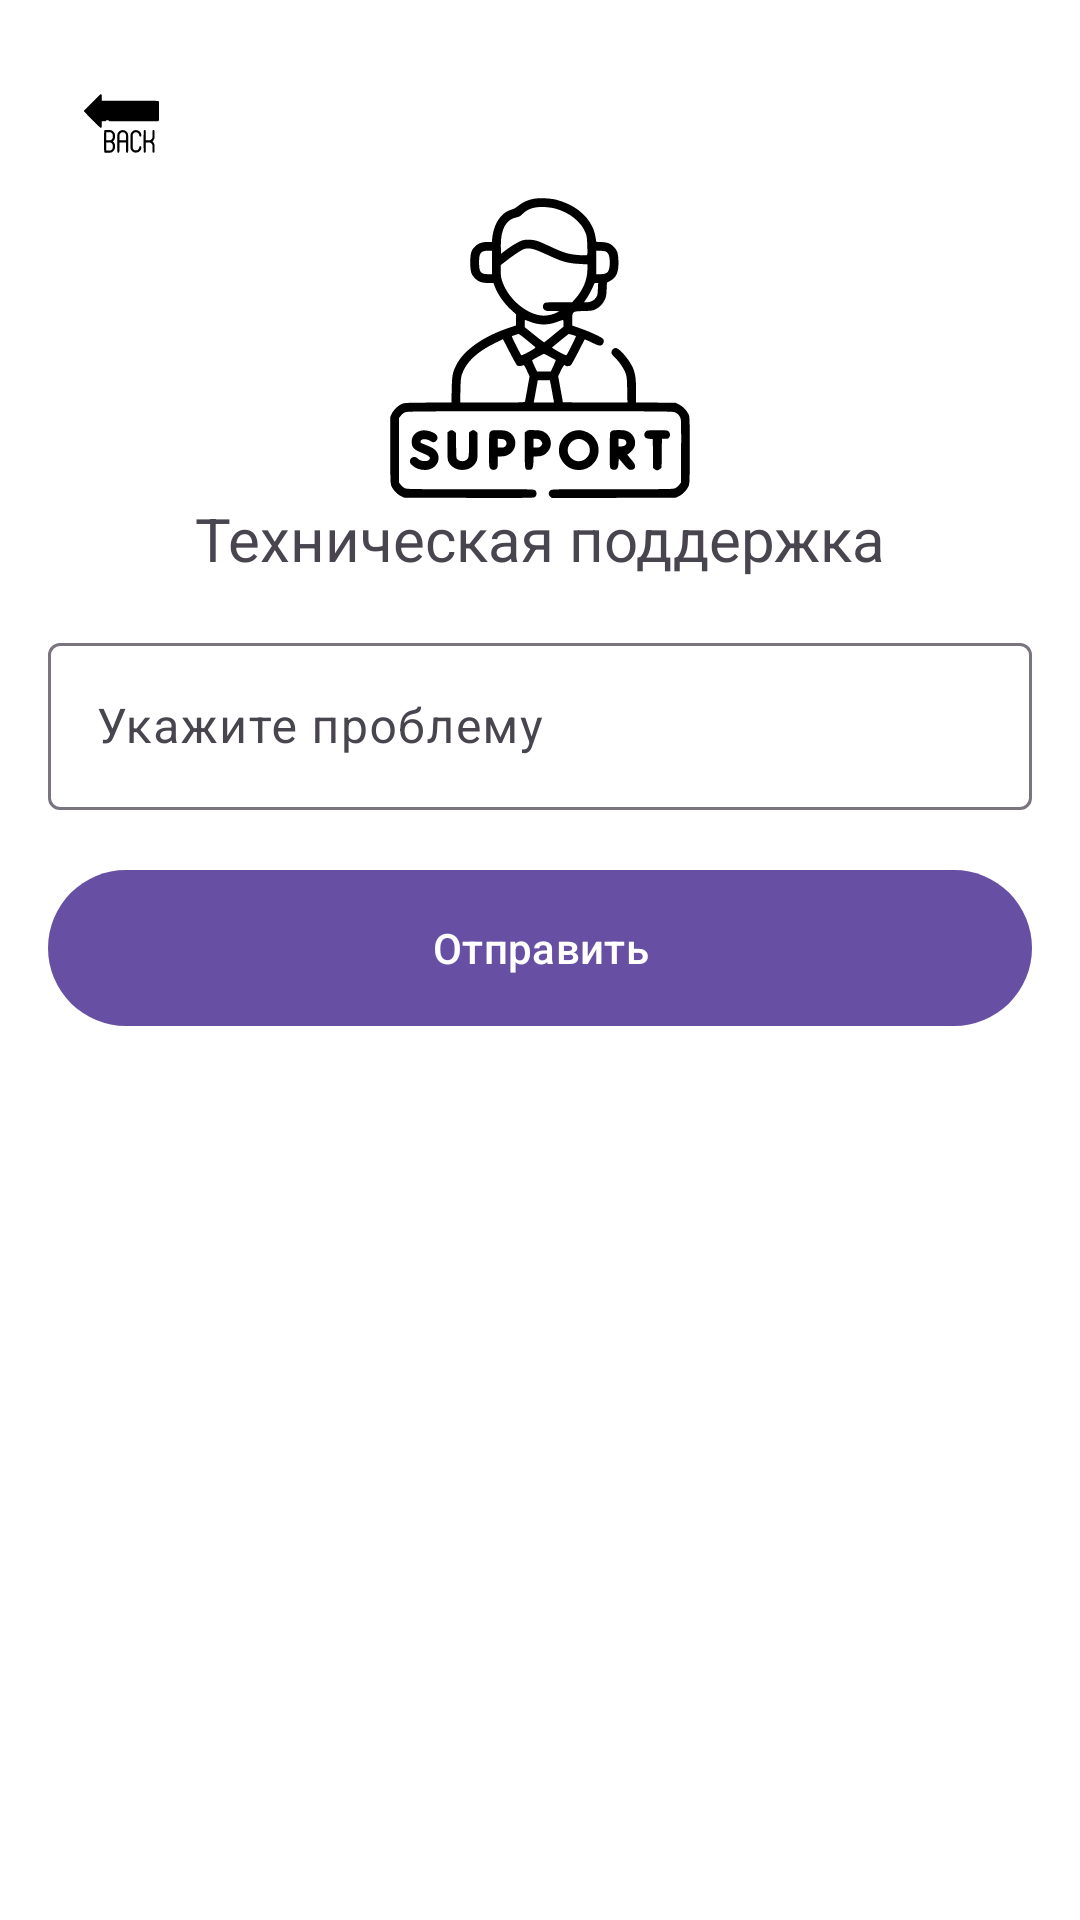

Layout XML and referenced resources for this Android screen:
<!-- AndroidManifest.xml: application theme Theme.YourVelociraptorFlowers -->
<!-- res/layout/support_activiti_registered.xml -->
<?xml version="1.0" encoding="utf-8"?>
<androidx.constraintlayout.widget.ConstraintLayout
    xmlns:android="http://schemas.android.com/apk/res/android"
    xmlns:app="http://schemas.android.com/apk/res-auto"
    xmlns:tools="http://schemas.android.com/tools"
    android:id="@+id/main"
    android:layout_width="match_parent"
    android:layout_height="match_parent"
    android:background="@android:color/white"
    tools:context=".ui.user.login.Login_activity">

    <ImageButton
        android:id="@+id/backButton"
        android:layout_width="49dp"
        android:background="?android:attr/selectableItemBackground"
        android:layout_height="50dp"
        android:layout_marginStart="16dp"
        android:layout_marginTop="16dp"
        android:padding="12dp"
        android:scaleType="fitCenter"
        android:src="@drawable/free_icon_back_arrow_594564"
        app:layout_constraintStart_toStartOf="parent"
        app:layout_constraintTop_toTopOf="parent" />

    <TextView
        android:id="@+id/info"
        android:layout_width="wrap_content"
        android:layout_height="wrap_content"
        android:text="Техническая поддержка"
        android:textSize="20sp"
        app:layout_constraintEnd_toEndOf="parent"
        app:layout_constraintStart_toStartOf="parent"
        app:layout_constraintTop_toBottomOf="@+id/imageView2" />


    <com.google.android.material.textfield.TextInputLayout
        android:id="@+id/problemInputLayout"
        android:layout_width="0dp"
        android:layout_height="wrap_content"
        android:layout_marginTop="16dp"
        app:layout_constraintEnd_toEndOf="parent"
        app:layout_constraintStart_toStartOf="parent"
        app:layout_constraintTop_toBottomOf="@+id/info"
        android:layout_marginHorizontal="16dp"
        android:hint="Укажите проблему">

        <com.google.android.material.textfield.TextInputEditText
            android:id="@+id/problemField"
            android:layout_width="match_parent"
            android:layout_height="wrap_content"
            android:inputType="textAutoComplete" />

    </com.google.android.material.textfield.TextInputLayout>



    <com.google.android.material.button.MaterialButton
        android:id="@+id/problembut"
        android:layout_width="0dp"
        android:layout_height="60dp"
        android:layout_marginHorizontal="16dp"
        android:layout_marginTop="16dp"
        android:text="Отправить"
        app:layout_constraintEnd_toEndOf="parent"
        app:layout_constraintHorizontal_bias="0.781"
        app:layout_constraintStart_toStartOf="parent"
        app:layout_constraintTop_toBottomOf="@+id/problemInputLayout" />




    <ImageView
        android:id="@+id/imageView2"
        android:layout_width="250dp"
        android:layout_height="100dp"
        app:layout_constraintTop_toBottomOf="@+id/backButton"
        app:srcCompat="@drawable/icon_support_4961722"

        app:layout_constraintEnd_toEndOf="parent"
        app:layout_constraintStart_toStartOf="parent"
        />


</androidx.constraintlayout.widget.ConstraintLayout>
<!-- resources referenced by this layout -->
<resources>
  <!-- drawable free_icon_back_arrow_594564: vector/xml drawable (drawable, 3624 chars, omitted) -->
  <!-- drawable icon_support_4961722: vector/xml drawable (drawable, 7899 chars, omitted) -->
  <style name="Theme.YourVelociraptorFlowers" parent="Base.Theme.YourVelociraptorFlowers" />
  <style name="Base.Theme.YourVelociraptorFlowers" parent="Theme.Material3.DayNight.NoActionBar">
          
          
      </style>
</resources>
